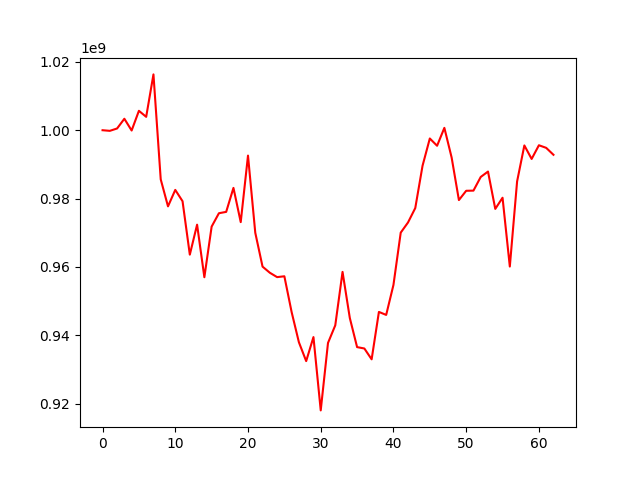

The data file committed next to this chart (first rows):
, 0
0, 1000000000
1, 999818499
2, 1000508869
3, 1003353652
4, 999913158
5, 1005679333
6, 1003915820
7, 1016339953
8, 985612694
9, 977713721
10, 982530782
11, 979214209
12, 963577144
13, 972354916
14, 956968001
15, 971785528
16, 975700675
17, 976096854
18, 983116925
19, 973100645
20, 992573609
21, 969984454
22, 960072296
23, 958281526
24, 956999640
25, 957244559
26, 946755502
27, 937921985
28, 932415101
29, 939449642
30, 917984351
31, 937733852
32, 942889495
33, 958525445
34, 945025610
35, 936510056
36, 936106184
37, 932935660
38, 946812619
39, 945934138
40, 954719389
41, 970020068
42, 972991266
43, 977216854
44, 989599163
45, 997579200
46, 995452947
47, 1000690604
48, 992004302
49, 979553190
50, 982272311
51, 982320005
52, 986314582
53, 987897994
54, 976968242
55, 980236219
56, 960095953
57, 985004633
58, 995544405
59, 991591533
... 3 more rows
